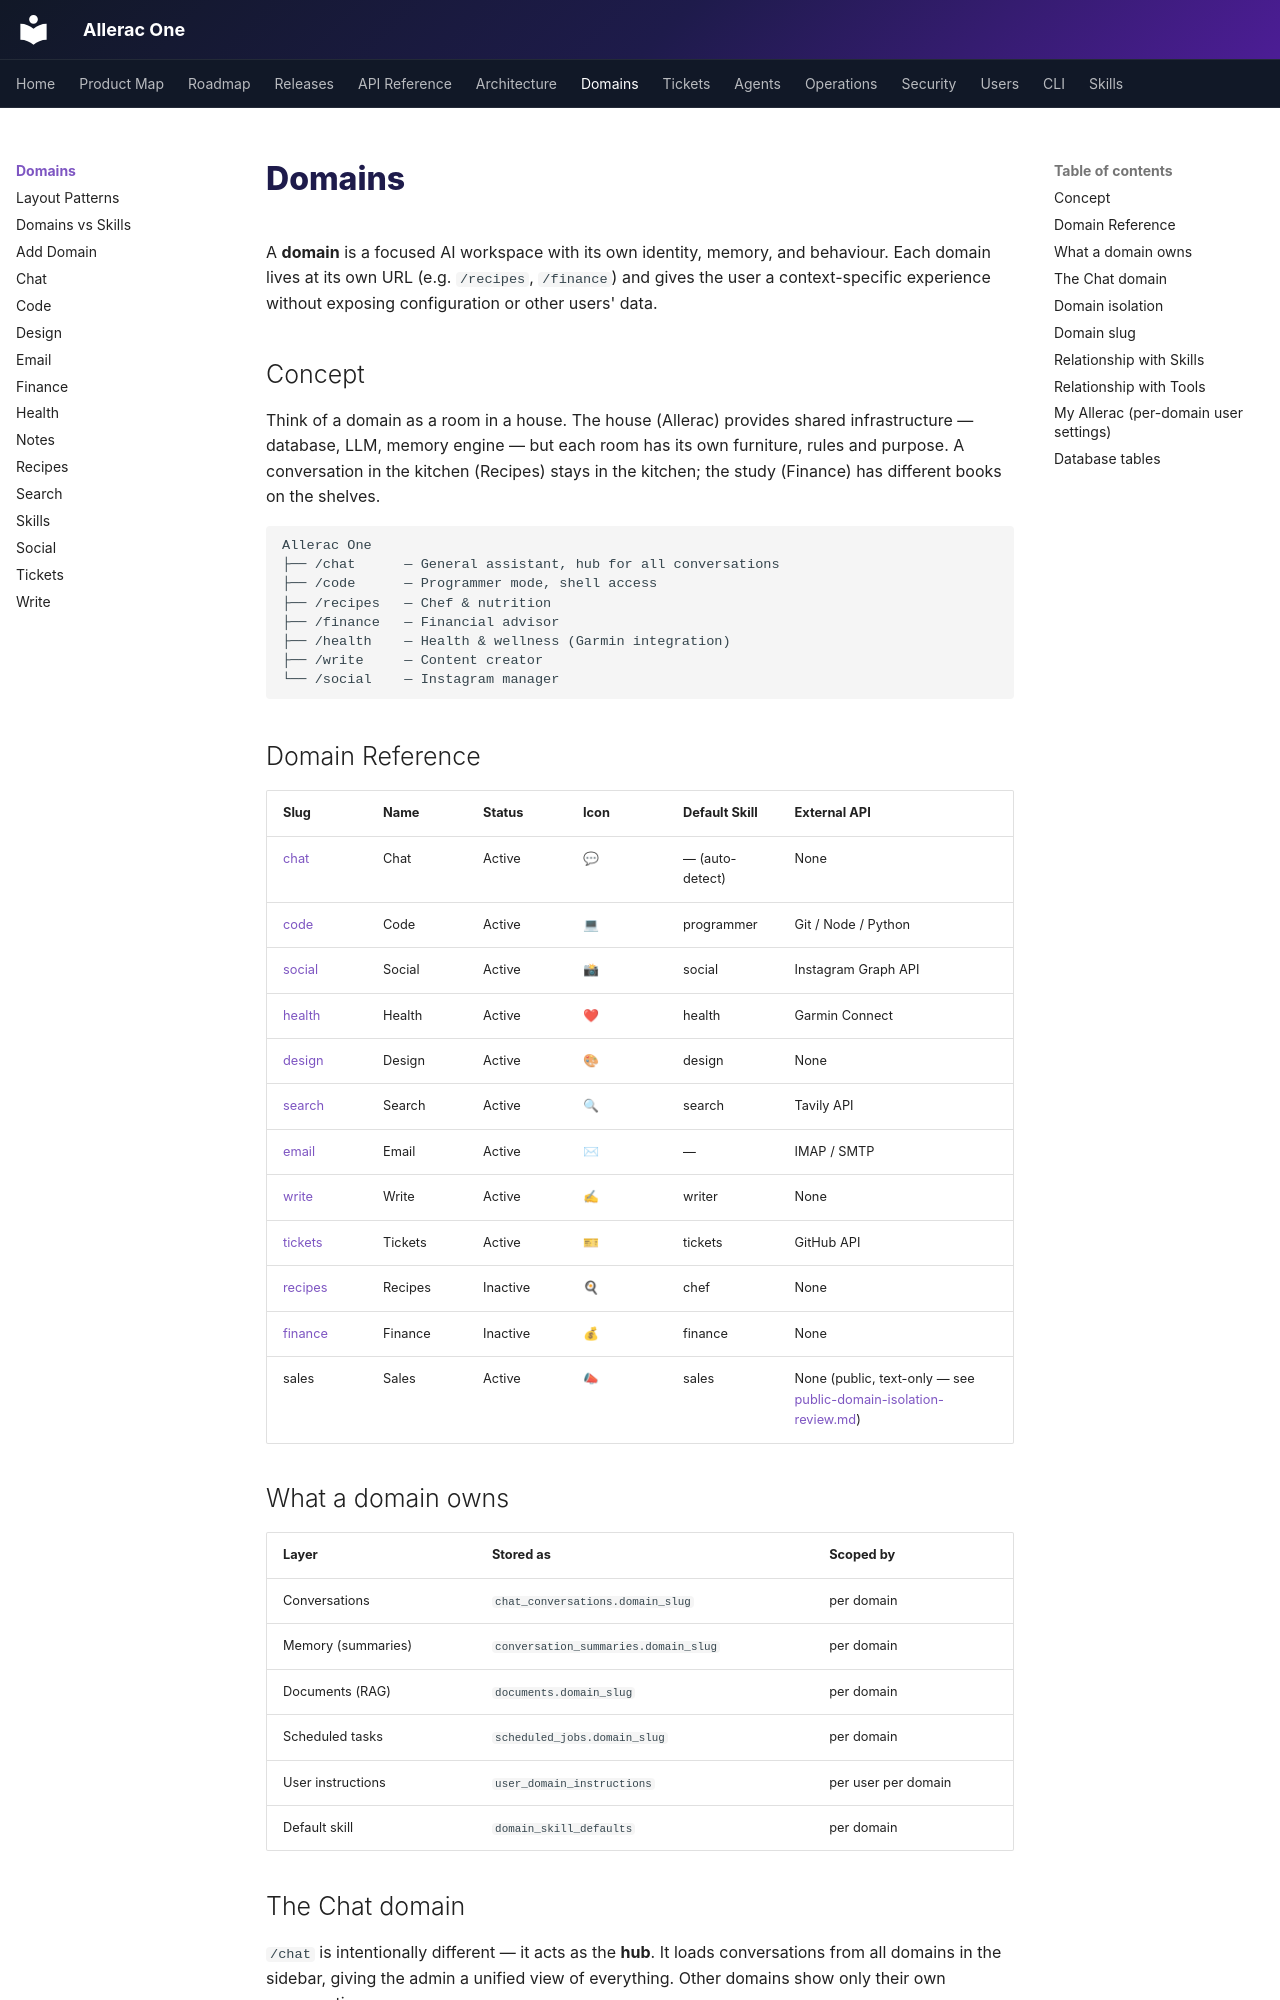

repository: Allerac/allerac-one · page: domains/index.html · generator: mkdocs

# Domains

A **domain** is a focused AI workspace with its own identity, memory, and behaviour. Each domain lives at its own URL (e.g. `/recipes`, `/finance`) and gives the user a context-specific experience without exposing configuration or other users' data.

## Concept

Think of a domain as a room in a house. The house (Allerac) provides shared infrastructure — database, LLM, memory engine — but each room has its own furniture, rules and purpose. A conversation in the kitchen (Recipes) stays in the kitchen; the study (Finance) has different books on the shelves.

```
Allerac One
├── /chat      — General assistant, hub for all conversations
├── /code      — Programmer mode, shell access
├── /recipes   — Chef & nutrition
├── /finance   — Financial advisor
├── /health    — Health & wellness (Garmin integration)
├── /write     — Content creator
└── /social    — Instagram manager
```

## Domain Reference

| Slug | Name | Status | Icon | Default Skill | External API |
|------|------|--------|------|---------------|--------------|
| [chat](chat.md) | Chat | Active | 💬 | — (auto-detect) | None |
| [code](code.md) | Code | Active | 💻 | programmer | Git / Node / Python |
| [social](social.md) | Social | Active | 📸 | social | Instagram Graph API |
| [health](health.md) | Health | Active | ❤ | health | Garmin Connect |
| [design](design.md) | Design | Active | 🎨 | design | None |
| [search](search.md) | Search | Active | 🔍 | search | Tavily API |
| [email](email.md) | Email | Active | ✉ | — | IMAP / SMTP |
| [write](write.md) | Write | Active | ✍ | writer | None |
| [tickets](tickets.md) | Tickets | Active | 🎫 | tickets | GitHub API |
| [recipes](recipes.md) | Recipes | Inactive | 🍳 | chef | None |
| [finance](finance.md) | Finance | Inactive | 💰 | finance | None |
| sales | Sales | Active | 📣 | sales | None (public, text-only — see [public-domain-isolation-review.md](./public-domain-isolation-review.md)) |

## What a domain owns

| Layer | Stored as | Scoped by |
|---|---|---|
| Conversations | `chat_conversations.domain_slug` | per domain |
| Memory (summaries) | `conversation_summaries.domain_slug` | per domain |
| Documents (RAG) | `documents.domain_slug` | per domain |
| Scheduled tasks | `scheduled_jobs.domain_slug` | per domain |
| User instructions | `user_domain_instructions` | per user per domain |
| Default skill | `domain_skill_defaults` | per domain |

## The Chat domain

`/chat` is intentionally different — it acts as the **hub**. It loads conversations from all domains in the sidebar, giving the admin a unified view of everything. Other domains show only their own conversations.
